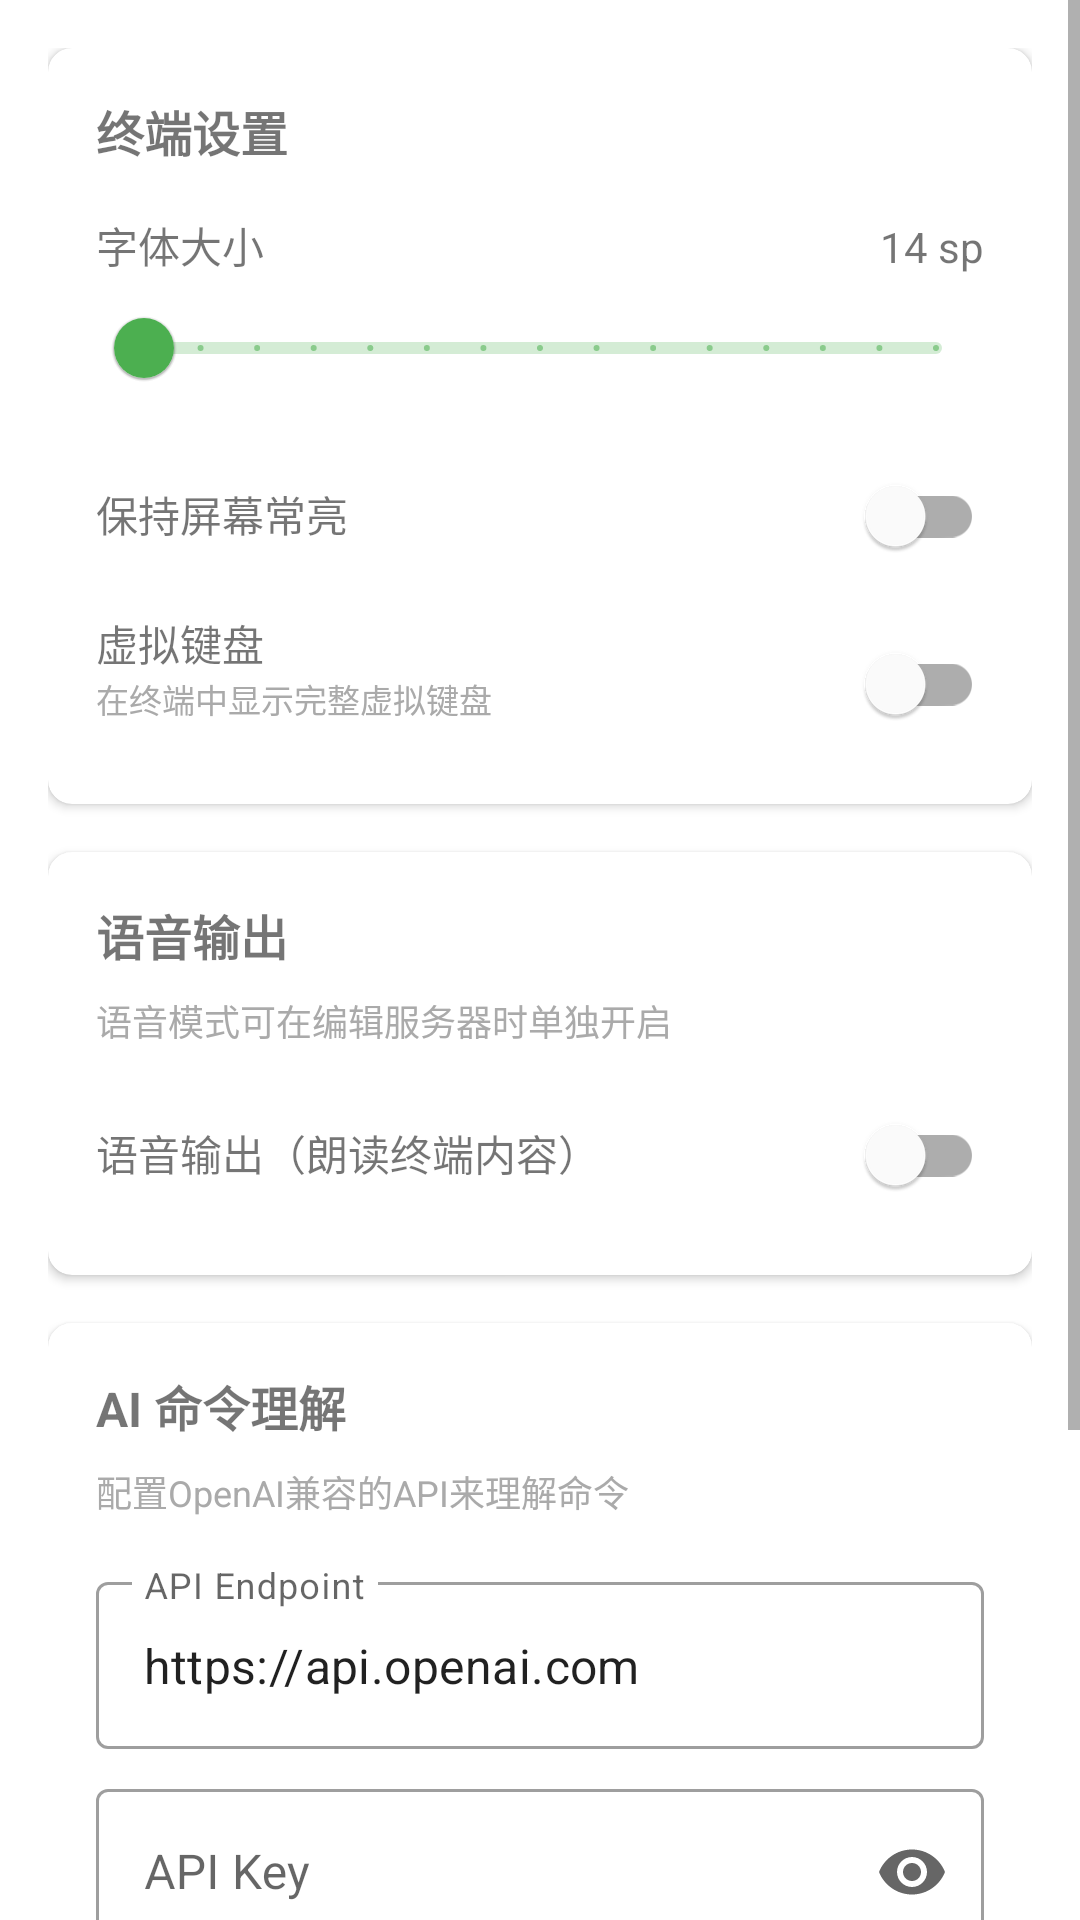

Produce the Android XML layout that renders to this screen, including the resource entries it uses.
<!-- AndroidManifest.xml: application theme Theme.VibeCoder -->
<!-- res/layout/fragment_settings.xml -->
<?xml version="1.0" encoding="utf-8"?>
<ScrollView
    xmlns:android="http://schemas.android.com/apk/res/android"
    xmlns:app="http://schemas.android.com/apk/res-auto"
    android:layout_width="match_parent"
    android:layout_height="match_parent"
    android:fillViewport="true">

    <LinearLayout
        android:layout_width="match_parent"
        android:layout_height="wrap_content"
        android:orientation="vertical"
        android:padding="16dp">

        
        <androidx.cardview.widget.CardView
            android:layout_width="match_parent"
            android:layout_height="wrap_content"
            app:cardCornerRadius="8dp"
            app:cardElevation="2dp">

            <LinearLayout
                android:layout_width="match_parent"
                android:layout_height="wrap_content"
                android:orientation="vertical"
                android:padding="16dp">

                <TextView
                    android:layout_width="wrap_content"
                    android:layout_height="wrap_content"
                    android:text="终端设置"
                    android:textSize="16sp"
                    android:textStyle="bold" />

                
                <LinearLayout
                    android:layout_width="match_parent"
                    android:layout_height="wrap_content"
                    android:layout_marginTop="16dp"
                    android:orientation="vertical">

                    <LinearLayout
                        android:layout_width="match_parent"
                        android:layout_height="wrap_content"
                        android:orientation="horizontal">

                        <TextView
                            android:layout_width="0dp"
                            android:layout_height="wrap_content"
                            android:layout_weight="1"
                            android:text="字体大小" />

                        <TextView
                            android:id="@+id/tv_font_size_value"
                            android:layout_width="wrap_content"
                            android:layout_height="wrap_content"
                            android:text="14 sp" />

                    </LinearLayout>

                    <com.google.android.material.slider.Slider
                        android:id="@+id/slider_font_size"
                        android:layout_width="match_parent"
                        android:layout_height="wrap_content"
                        android:stepSize="1"
                        android:valueFrom="10"
                        android:valueTo="24" />

                </LinearLayout>

                
                <LinearLayout
                    android:layout_width="match_parent"
                    android:layout_height="wrap_content"
                    android:layout_marginTop="8dp"
                    android:orientation="horizontal">

                    <TextView
                        android:layout_width="0dp"
                        android:layout_height="wrap_content"
                        android:layout_weight="1"
                        android:text="保持屏幕常亮" />

                    <com.google.android.material.switchmaterial.SwitchMaterial
                        android:id="@+id/switch_keep_screen_on"
                        android:layout_width="wrap_content"
                        android:layout_height="wrap_content" />

                </LinearLayout>

                
                <LinearLayout
                    android:layout_width="match_parent"
                    android:layout_height="wrap_content"
                    android:layout_marginTop="8dp"
                    android:orientation="horizontal">

                    <LinearLayout
                        android:layout_width="0dp"
                        android:layout_height="wrap_content"
                        android:layout_weight="1"
                        android:orientation="vertical">

                        <TextView
                            android:layout_width="wrap_content"
                            android:layout_height="wrap_content"
                            android:text="虚拟键盘" />

                        <TextView
                            android:layout_width="wrap_content"
                            android:layout_height="wrap_content"
                            android:text="在终端中显示完整虚拟键盘"
                            android:textColor="@android:color/darker_gray"
                            android:textSize="11sp" />

                    </LinearLayout>

                    <com.google.android.material.switchmaterial.SwitchMaterial
                        android:id="@+id/switch_virtual_keyboard"
                        android:layout_width="wrap_content"
                        android:layout_height="wrap_content"
                        android:layout_gravity="center_vertical" />

                </LinearLayout>

            </LinearLayout>

        </androidx.cardview.widget.CardView>

        
        <androidx.cardview.widget.CardView
            android:layout_width="match_parent"
            android:layout_height="wrap_content"
            android:layout_marginTop="16dp"
            app:cardCornerRadius="8dp"
            app:cardElevation="2dp">

            <LinearLayout
                android:layout_width="match_parent"
                android:layout_height="wrap_content"
                android:orientation="vertical"
                android:padding="16dp">

                <TextView
                    android:layout_width="wrap_content"
                    android:layout_height="wrap_content"
                    android:text="语音输出"
                    android:textSize="16sp"
                    android:textStyle="bold" />

                <TextView
                    android:layout_width="wrap_content"
                    android:layout_height="wrap_content"
                    android:layout_marginTop="8dp"
                    android:text="语音模式可在编辑服务器时单独开启"
                    android:textColor="@android:color/darker_gray"
                    android:textSize="12sp" />

                
                <LinearLayout
                    android:layout_width="match_parent"
                    android:layout_height="wrap_content"
                    android:layout_marginTop="12dp"
                    android:orientation="horizontal">

                    <TextView
                        android:layout_width="0dp"
                        android:layout_height="wrap_content"
                        android:layout_weight="1"
                        android:text="语音输出（朗读终端内容）" />

                    <com.google.android.material.switchmaterial.SwitchMaterial
                        android:id="@+id/switch_voice_output"
                        android:layout_width="wrap_content"
                        android:layout_height="wrap_content" />

                </LinearLayout>

            </LinearLayout>

        </androidx.cardview.widget.CardView>

        
        <androidx.cardview.widget.CardView
            android:layout_width="match_parent"
            android:layout_height="wrap_content"
            android:layout_marginTop="16dp"
            app:cardCornerRadius="8dp"
            app:cardElevation="2dp">

            <LinearLayout
                android:layout_width="match_parent"
                android:layout_height="wrap_content"
                android:orientation="vertical"
                android:padding="16dp">

                <TextView
                    android:layout_width="wrap_content"
                    android:layout_height="wrap_content"
                    android:text="AI 命令理解"
                    android:textSize="16sp"
                    android:textStyle="bold" />

                <TextView
                    android:layout_width="wrap_content"
                    android:layout_height="wrap_content"
                    android:layout_marginTop="8dp"
                    android:text="配置OpenAI兼容的API来理解命令"
                    android:textColor="@android:color/darker_gray"
                    android:textSize="12sp" />

                <com.google.android.material.textfield.TextInputLayout
                    android:layout_width="match_parent"
                    android:layout_height="wrap_content"
                    android:layout_marginTop="16dp"
                    android:hint="API Endpoint"
                    style="@style/Widget.MaterialComponents.TextInputLayout.OutlinedBox">

                    <com.google.android.material.textfield.TextInputEditText
                        android:id="@+id/et_api_endpoint"
                        android:layout_width="match_parent"
                        android:layout_height="wrap_content"
                        android:inputType="textUri"
                        android:text="https://api.openai.com" />

                </com.google.android.material.textfield.TextInputLayout>

                <com.google.android.material.textfield.TextInputLayout
                    android:layout_width="match_parent"
                    android:layout_height="wrap_content"
                    android:layout_marginTop="8dp"
                    android:hint="API Key"
                    app:endIconMode="password_toggle"
                    style="@style/Widget.MaterialComponents.TextInputLayout.OutlinedBox">

                    <com.google.android.material.textfield.TextInputEditText
                        android:id="@+id/et_api_key"
                        android:layout_width="match_parent"
                        android:layout_height="wrap_content"
                        android:inputType="textPassword" />

                </com.google.android.material.textfield.TextInputLayout>

            </LinearLayout>

        </androidx.cardview.widget.CardView>

        
        <androidx.cardview.widget.CardView
            android:layout_width="match_parent"
            android:layout_height="wrap_content"
            android:layout_marginTop="16dp"
            app:cardCornerRadius="8dp"
            app:cardElevation="2dp">

            <LinearLayout
                android:layout_width="match_parent"
                android:layout_height="wrap_content"
                android:orientation="vertical"
                android:padding="16dp">

                <TextView
                    android:layout_width="wrap_content"
                    android:layout_height="wrap_content"
                    android:text="数据管理"
                    android:textSize="16sp"
                    android:textStyle="bold" />

                <Button
                    android:id="@+id/btn_clear_history"
                    style="@style/Widget.MaterialComponents.Button.TextButton"
                    android:layout_width="match_parent"
                    android:layout_height="wrap_content"
                    android:layout_marginTop="8dp"
                    android:text="清除命令历史"
                    android:textAlignment="textStart" />

                <Button
                    android:id="@+id/btn_about"
                    style="@style/Widget.MaterialComponents.Button.TextButton"
                    android:layout_width="match_parent"
                    android:layout_height="wrap_content"
                    android:text="关于 MobileVibeCoder"
                    android:textAlignment="textStart" />

            </LinearLayout>

        </androidx.cardview.widget.CardView>

    </LinearLayout>

</ScrollView>
<!-- resources referenced by this layout -->
<resources>
  <style name="Theme.VibeCoder" parent="Theme.MaterialComponents.DayNight.NoActionBar">
          <item name="colorPrimary">#4CAF50</item>
          <item name="colorPrimaryVariant">#388E3C</item>
          <item name="colorOnPrimary">@android:color/white</item>
          <item name="colorSecondary">#2196F3</item>
          <item name="colorSecondaryVariant">#1976D2</item>
          <item name="colorOnSecondary">@android:color/white</item>
          <item name="android:statusBarColor">#000000</item>
          <item name="android:navigationBarColor">#000000</item>
          <item name="android:windowLightStatusBar">false</item>
      </style>
</resources>
